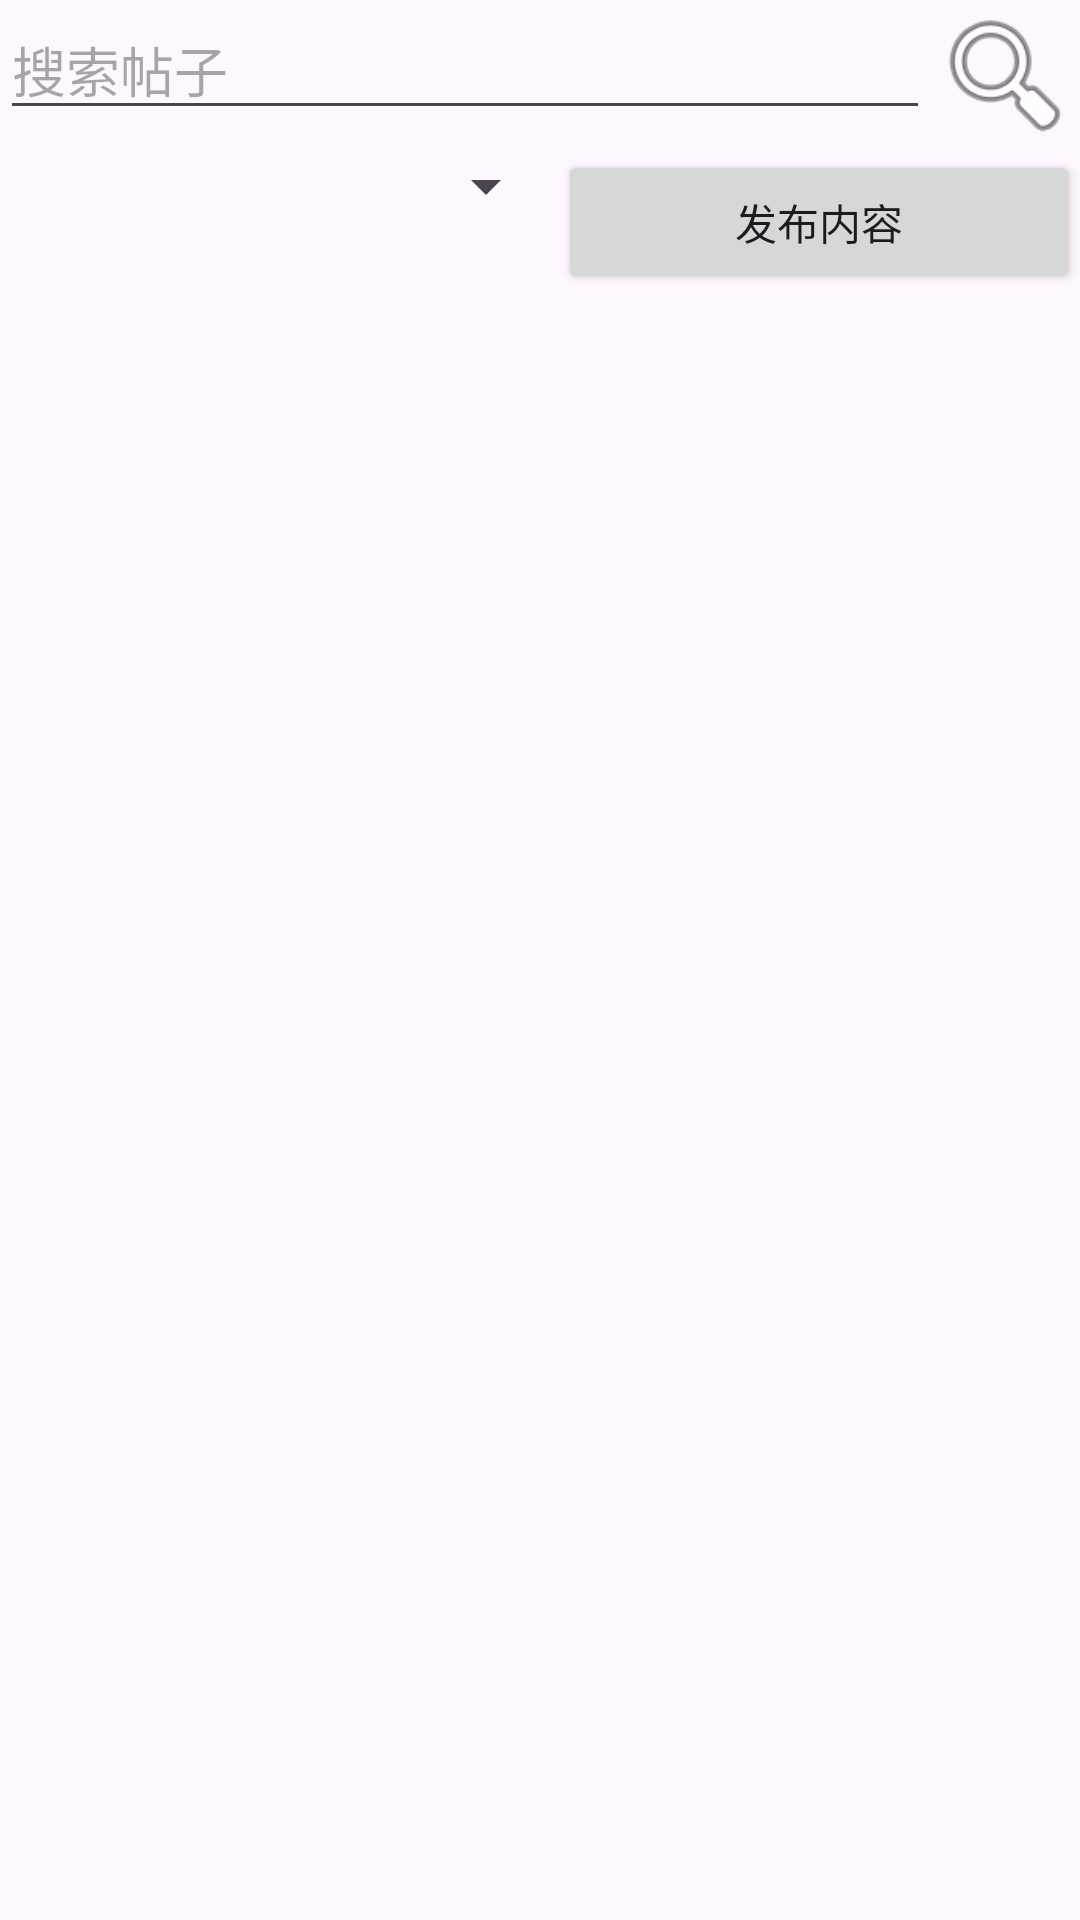

Write the Android layout XML for this screen, with the resource values it uses.
<!-- AndroidManifest.xml: application theme Theme.Lvapp -->
<!-- res/layout/fragment_dashboard.xml -->
<?xml version="1.0" encoding="utf-8"?>
<LinearLayout xmlns:android="http://schemas.android.com/apk/res/android"
    xmlns:app="http://schemas.android.com/apk/res-auto"
    xmlns:tools="http://schemas.android.com/tools"
    android:layout_width="match_parent"
    android:layout_height="match_parent"
    android:orientation="vertical"
    tools:context=".ui.dashboard.DashboardFragment">

    <LinearLayout
        android:id="@+id/topsearh"
        android:layout_width="match_parent"
        android:layout_height="wrap_content"
        android:orientation="horizontal" >

        <EditText
            android:id="@+id/searched"
            android:layout_width="wrap_content"
            android:layout_height="wrap_content"
            android:layout_weight="1"
            android:ems="10"
            android:hint="搜索帖子"
            android:inputType="text" />

        <ImageView
            android:id="@+id/searchbtn"
            android:layout_width="50sp"
            android:layout_height="50sp"
            android:src="@android:drawable/ic_menu_search" />

    </LinearLayout>

    <LinearLayout
        android:layout_width="match_parent"
        android:layout_height="wrap_content"
        android:orientation="horizontal" >

        <Spinner
            android:id="@+id/classspinner"
            android:layout_width="100sp"
            android:layout_height="wrap_content"
            android:layout_weight="1" />

        <Button
            android:id="@+id/createbtn"
            android:layout_width="wrap_content"
            android:layout_height="wrap_content"
            android:layout_weight="1"
            android:text="发布内容" />
    </LinearLayout>

    <androidx.recyclerview.widget.RecyclerView
        android:id="@+id/recyclerview"
        android:layout_width="match_parent"
        android:layout_height="match_parent" />
</LinearLayout>
<!-- resources referenced by this layout -->
<resources>
  <style name="Theme.Lvapp" parent="Theme.Material3.Light">
          
          <item name="colorPrimary">#F44336</item>
          <item name="colorPrimaryVariant">#FF5722</item>
          <item name="colorOnPrimary">@color/white</item>
          
          <item name="colorSecondary">@color/teal_200</item>
          <item name="colorSecondaryVariant">@color/teal_700</item>
          <item name="colorOnSecondary">@color/black</item>
          
          <item name="android:statusBarColor">?attr/colorPrimaryVariant</item>
          
      </style>
  <!-- not gathered from this repository: default colours our renderer supplied (Android Studio template values) -->
  <color name="teal_200">#FF03DAC5</color>
  <color name="teal_700">#FF018786</color>
  <color name="black">#FF000000</color>
  <color name="white">#FFFFFFFF</color>
</resources>
